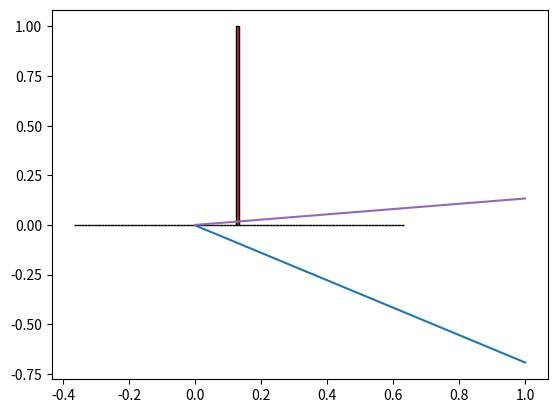

This figure's Python source:
# Define a function that generates samples from a one-dimentional Mixture Gaussian with approximate RGO 
# The target is \exp^{-(x-1)^2/2}+\exp^{-(x+1)^2/2}
import numpy as np
import matplotlib.pyplot as plt
from scipy.integrate import quad
import random

# Define a function as the original approximate RGO
def generate_samples(step_size, x_y):
    f = potential()
    while True:
        # Generate random samples from a Gaussian distribution: \exp^{-(x-x_y)^2/(2\step_size)}
        samples = np.random.normal(x_y, np.sqrt(step_size), 2)
        # Compute the acceptance probability
        a = f.zero_order(samples[0])-f.first_order(x_y)*samples[0]
        b = f.zero_order(samples[1])-f.first_order(x_y)*samples[1]
        rho = np.exp(b-a)
        # Sample from a uniform distribution in [0,1]
        u = np.random.uniform(0,1)
        if u < rho/2:
            break
    return samples[0]

# Define a function that estimates the local step size
def estimate_step_size(step_size, tolerance, y):
    f = potential()
    return step_size, f.solve(y, step_size)
    # Compute the desired subexponential parameter
    desired_value = 1/(2*np.pi*np.log(16/(np.sqrt(3)*tolerance)) / np.log(2))
    x_y = f.solve(y, step_size)
    while True:
        Y = np.zeros(100)
        for i in range(100):
            # Generate random samples from a Gaussian distribution: \exp^{-(x-x_y)^2/(2\step_size)}
            samples = np.random.normal(x_y, np.sqrt(step_size), 2)
            a = f.zero_order(samples[0])-f.first_order(x_y)*samples[0]
            b = f.zero_order(samples[1])-f.first_order(x_y)*samples[1]
            Y[i] = b-a
        # Estimate the subexponential parameter of Y: find the smallest C>0 such that E[\exp^{\abs(Y)/C}] \leq 2 by binary search
        # Initialize the interval
        left = 0
        right = 1
        while np.mean(np.exp(np.abs(Y)/right))-2>0:
            left = right
            right = 2*right
        # Initialize the middle point
        mid = (left+right)/2
        # Initialize the value of the function
        f_mid = np.mean(np.exp(np.abs(Y)/mid))-2
        while abs(f_mid) > 1e-3:
            if f_mid > 0:
                left = mid
            else:
                right = mid
            mid = (left+right)/2
            f_mid = np.mean(np.exp(np.abs(Y)/mid))-2
        # Compute the estimated subexponential parameter
        estimated_value = 5*mid/np.pi
        if estimated_value  < desired_value:
            break
        else:
            step_size = step_size / 2
            x_y = f.solve(y, step_size)
    return step_size, x_y

# Define the outer loop of proximal sampler
def proximal_sampler(initial_step_size, num_samples, num_iter):
    f = potential()
    samples = np.zeros([num_samples,num_iter])
    step_sizes = np.zeros([num_samples,num_iter])
    step_sizes[:,0] = initial_step_size
    # Initialize the Ysamples
    # Ysamples = np.random.normal(0, np.sqrt(step_size), num_samples)
    Ysamples = np.zeros(num_samples)
    for i in range(1,num_iter):
        for j in range(num_samples):
            # Compute the new stationary point
            step_size, x_y = estimate_step_size(step_sizes[j,i-1], 1e-3, Ysamples[j])
            step_sizes[j,i] = step_size
            samples[j,i] = generate_samples(step_size, x_y)
            Ysamples[j] = np.random.normal(samples[j,i], np.sqrt(step_size), 1)
            print(i,j)
    # samples[:,0] = np.random.normal(0, np.sqrt(initial_step_size), num_samples)
    # samples[:,0] = np.zeros(num_samples)
    # Ysamples = np.zeros(num_samples)
    # for i in range((num_iter-1)):
    #     for j in range(num_samples):
    #         Ysamples[j] = np.random.normal(samples[j,i], np.sqrt(initial_step_size), 1)
    #         # Compute the new stationary point
    #         step_size, x_y = estimate_step_size(initial_step_size, 1e-3, Ysamples[j])
    #         samples[j,i+1] = generate_samples(step_size, x_y)
    #         print(i,j)
    return samples, step_sizes

# Define the potential function and its gradient
class potential(object):
    def zero_order(self, x):
        f_x = 1/2*(x-1)**2-np.log(1+np.exp(-2*x))
        return f_x
    def first_order(self, x):
        df_x = x-1+2/(1+np.exp(2*x))
        return df_x
    # Solve the equation df(x)+(1/eta)*(x-y)=0 with bisection search in the interval [0,y]
    def solve(self, y, eta):
        # Initialize the interval 
        left = min(0,y)
        right = max(0,y)
        # Initialize the middle point
        mid = (left+right)/2
        # Initialize the value of the function
        f_mid = self.first_order(mid)+(1/eta)*(mid-y)
        while abs(f_mid) > 1e-3:
            if f_mid > 0:
                right = mid
            else:
                left = mid
            mid = (left+right)/2
            f_mid = self.first_order(mid)+(1/eta)*(mid-y)
        return mid

np.random.seed(10)
num_iter = 2
Xsamples, step_sizes = proximal_sampler(0.01, num_samples = 1, num_iter = num_iter)
constant = 2 * np.sqrt(2 * np.pi)
distances = np.zeros(num_iter)
for i in range(num_iter):
    bin_num = 100
    hist, bin_edges = np.histogram(Xsamples[:,i], bins=bin_num, density=True)
    # Calculate the L1 distance estimate
    def l1_distance(x):
        f_x = (np.exp(-(x-1)**2/2)+np.exp(-(x+1)**2/2)) / constant
        index = np.searchsorted(bin_edges, x, side='left')
        if index == 0 or index == bin_num+1:
            s_x = 0
        else:
            s_x = hist[np.searchsorted(bin_edges, x, side='left')-1]
        return np.abs( s_x - f_x )
    # Test if s_x returns the density of samples distributon
    # def ssx(x):
    #     index = np.searchsorted(bin_edges, x, side='left')
    #     if index == 0 or index == bin_num+1:
    #         s_x = 0
    #     else:
    #         s_x = hist[np.searchsorted(bin_edges, x, side='left')-1]
    #     return s_x
    # f_values = [ssx(x) for x in np.linspace(-1,1,100)]
    # plt.plot(np.linspace(-1,1,100),f_values)
    # plt.hist(Xsamples[:,i], bins=bin_num, edgecolor='black',density=True)
    # plt.show()
    distances[i], _ = quad(l1_distance, -np.inf, np.inf)
step_sizes = np.delete(step_sizes,(0),1)
plt.plot(np.log(distances/2))
plt.show()
plt.plot(np.mean(step_sizes,axis=0))
plt.show()
plt.plot(np.var(step_sizes,axis=0))
plt.show()
plt.hist(Xsamples[:,num_iter-1], bins=100, edgecolor='black')
plt.show()
plt.plot(np.abs(np.mean(Xsamples,axis = 0)))
plt.show()
